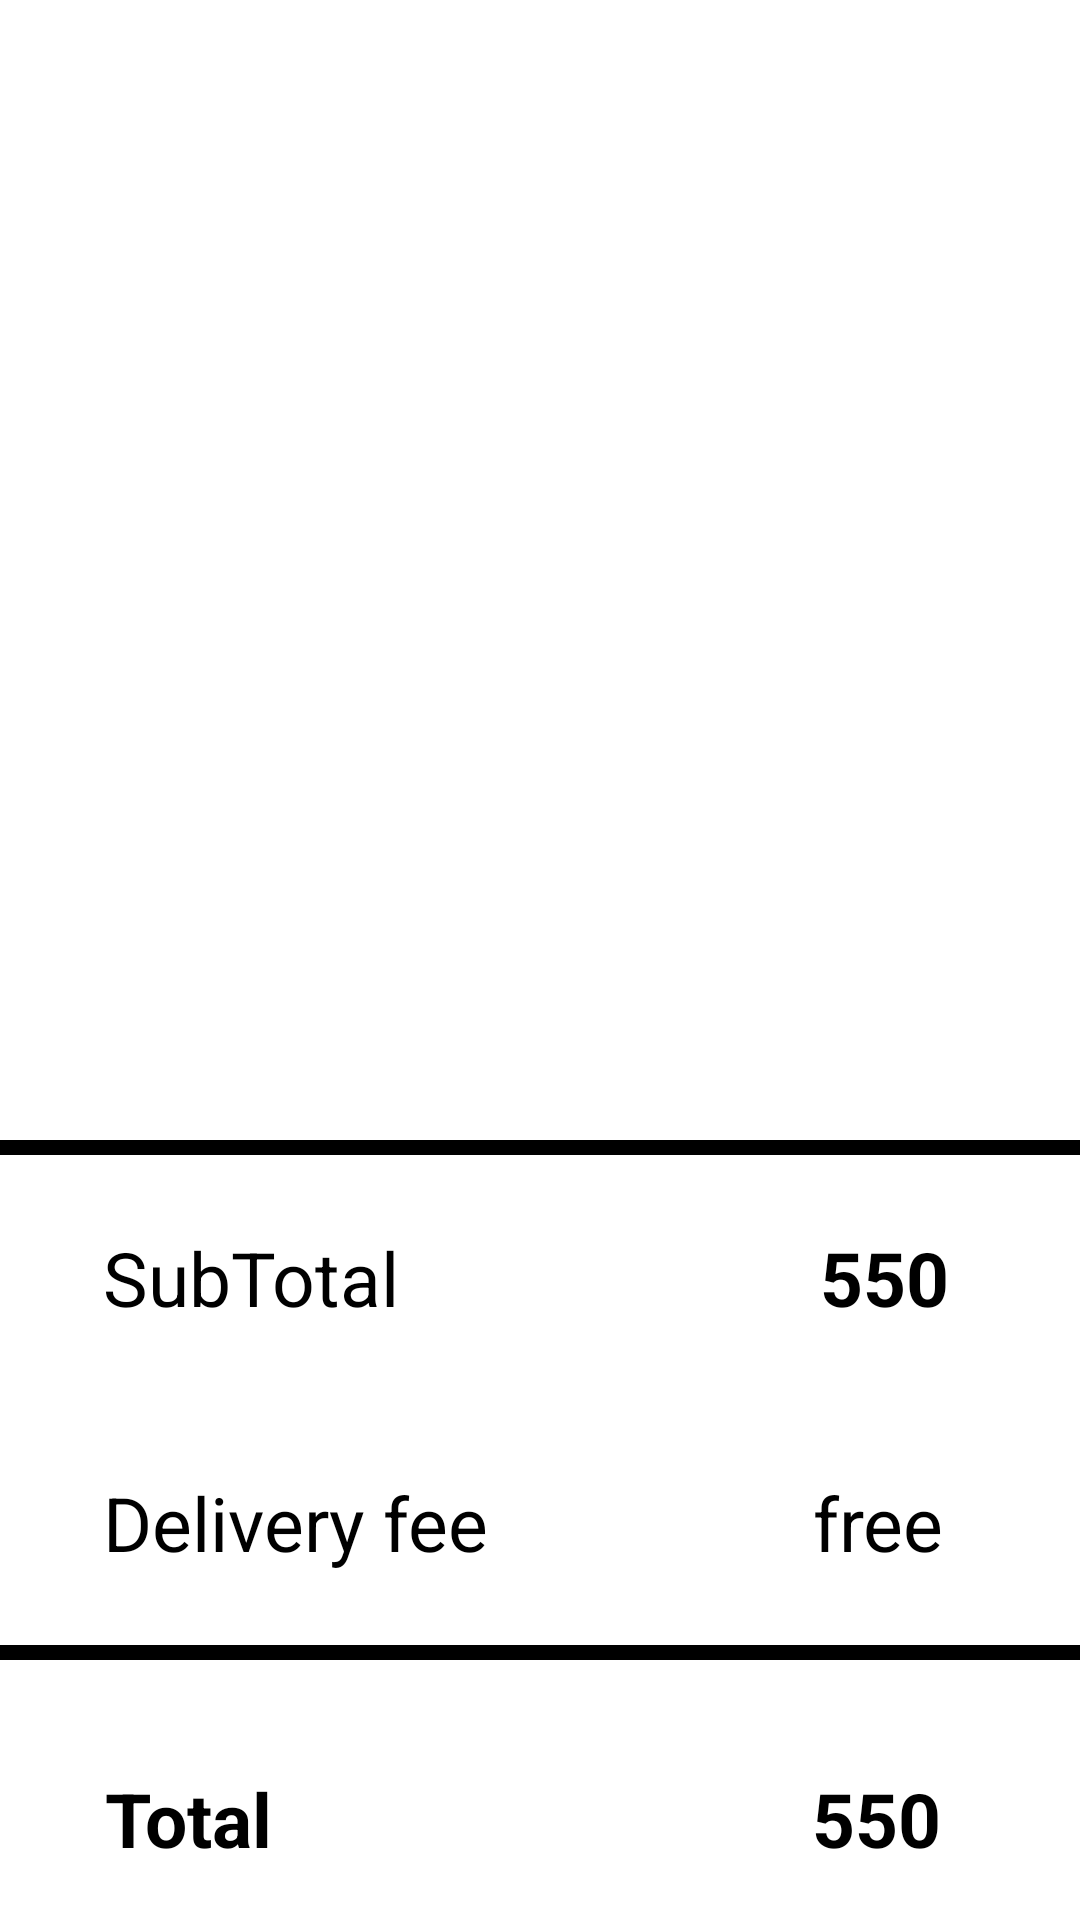

Reconstruct the res/layout file that produces this screen, plus the resources it refers to.
<!-- AndroidManifest.xml: application theme Theme.OnTap3 -->
<!-- res/layout/activity_main3.xml -->
<?xml version="1.0" encoding="utf-8"?>
<androidx.constraintlayout.widget.ConstraintLayout xmlns:android="http://schemas.android.com/apk/res/android"
    xmlns:app="http://schemas.android.com/apk/res-auto"
    xmlns:tools="http://schemas.android.com/tools"
    android:layout_width="match_parent"
    android:layout_height="match_parent"
    tools:context=".MainActivity3">

    <androidx.recyclerview.widget.RecyclerView
        android:id="@+id/rcv_bag"
        android:layout_width="0dp"
        android:layout_height="380dp"
        app:layout_constraintEnd_toEndOf="parent"
        app:layout_constraintStart_toStartOf="parent"
        app:layout_constraintTop_toTopOf="parent" />

    <View
        android:id="@+id/view"
        android:layout_width="0dp"
        android:layout_height="5dp"
        android:background="#000000"
        app:layout_constraintEnd_toEndOf="parent"
        app:layout_constraintStart_toStartOf="parent"
        app:layout_constraintTop_toBottomOf="@+id/rcv_bag" />

    <View
        android:id="@+id/view2"
        android:layout_width="0dp"
        android:layout_height="5dp"
        android:layout_marginTop="24dp"
        android:background="#000000"
        app:layout_constraintEnd_toEndOf="parent"
        app:layout_constraintStart_toStartOf="parent"
        app:layout_constraintTop_toBottomOf="@+id/textView2" />

    <TextView
        android:id="@+id/tvTotal"
        android:layout_width="wrap_content"
        android:layout_height="wrap_content"
        android:layout_marginStart="180dp"
        android:layout_marginLeft="180dp"
        android:text="550"
        android:textColor="#000000"
        android:textSize="25dp"
        android:textStyle="bold"
        app:layout_constraintBottom_toBottomOf="@+id/textView6"
        app:layout_constraintStart_toEndOf="@+id/textView6"
        app:layout_constraintTop_toTopOf="@+id/textView6"
        app:layout_constraintVertical_bias="0.0" />

    <TextView
        android:id="@+id/textView6"
        android:layout_width="wrap_content"
        android:layout_height="wrap_content"
        android:layout_marginTop="36dp"
        android:text="Total"
        android:textColor="#000000"
        android:textSize="25dp"
        android:textStyle="bold"
        app:layout_constraintEnd_toEndOf="parent"
        app:layout_constraintHorizontal_bias="0.115"
        app:layout_constraintStart_toStartOf="parent"
        app:layout_constraintTop_toBottomOf="@+id/view2" />

    <TextView
        android:id="@+id/textView7"
        android:layout_width="wrap_content"
        android:layout_height="wrap_content"
        android:layout_marginTop="24dp"
        android:text="SubTotal"
        android:textColor="#000000"
        android:textSize="25dp"
        app:layout_constraintEnd_toEndOf="parent"
        app:layout_constraintHorizontal_bias="0.131"
        app:layout_constraintStart_toStartOf="parent"
        app:layout_constraintTop_toBottomOf="@+id/view" />

    <TextView
        android:id="@+id/textView2"
        android:layout_width="wrap_content"
        android:layout_height="wrap_content"
        android:layout_marginTop="48dp"
        android:text="Delivery fee"
        android:textColor="#000000"
        android:textSize="25dp"
        app:layout_constraintEnd_toEndOf="parent"
        app:layout_constraintHorizontal_bias="0.0"
        app:layout_constraintStart_toStartOf="@+id/textView7"
        app:layout_constraintTop_toBottomOf="@+id/textView7" />

    <TextView
        android:id="@+id/tvSub"
        android:layout_width="wrap_content"
        android:layout_height="wrap_content"
        android:layout_marginStart="140dp"
        android:layout_marginLeft="140dp"
        android:text="550"
        android:textColor="#000000"
        android:textSize="25dp"
        android:textStyle="bold"
        app:layout_constraintBottom_toBottomOf="@+id/textView7"
        app:layout_constraintStart_toEndOf="@+id/textView7"
        app:layout_constraintTop_toTopOf="@+id/textView7"
        app:layout_constraintVertical_bias="0.0" />

    <TextView
        android:id="@+id/textView5"
        android:layout_width="wrap_content"
        android:layout_height="wrap_content"
        android:layout_marginStart="108dp"
        android:layout_marginLeft="108dp"
        android:text="free"
        android:textColor="#000000"
        android:textSize="25dp"
        app:layout_constraintBottom_toBottomOf="@+id/textView2"
        app:layout_constraintStart_toEndOf="@+id/textView2"
        app:layout_constraintTop_toTopOf="@+id/textView2"
        app:layout_constraintVertical_bias="0.0" />

    <Button
        android:id="@+id/btnc_heckout"
        android:layout_width="360dp"
        android:layout_height="63dp"
        android:layout_marginStart="20dp"
        android:layout_marginLeft="20dp"
        android:layout_marginTop="28dp"
        android:layout_marginEnd="20dp"
        android:layout_marginRight="20dp"
        android:background="@drawable/btn_addtocart"
        android:paddingTop="10dp"
        android:paddingBottom="15dp"
        android:text="Chekc out"
        android:textSize="25dp"
        app:backgroundTint="@null"
        app:layout_constraintEnd_toEndOf="parent"
        app:layout_constraintHorizontal_bias="0.454"
        app:layout_constraintStart_toStartOf="parent"
        app:layout_constraintTop_toBottomOf="@+id/textView6" />
</androidx.constraintlayout.widget.ConstraintLayout>
<!-- resources referenced by this layout -->
<resources>
  <style name="Theme.OnTap3" parent="Theme.MaterialComponents.DayNight.DarkActionBar">
          
          <item name="colorPrimary">@color/purple_500</item>
          <item name="colorPrimaryVariant">@color/purple_700</item>
          <item name="colorOnPrimary">@color/white</item>
          
          <item name="colorSecondary">@color/teal_200</item>
          <item name="colorSecondaryVariant">@color/teal_700</item>
          <item name="colorOnSecondary">@color/black</item>
          
          <item name="android:statusBarColor" tools:targetApi="l">?attr/colorPrimaryVariant</item>
          
      </style>
  <!-- not gathered from this repository: default colours our renderer supplied (Android Studio template values) -->
  <color name="purple_500">#FF6200EE</color>
  <color name="purple_700">#FF3700B3</color>
  <color name="teal_200">#FF03DAC5</color>
  <color name="teal_700">#FF018786</color>
  <color name="black">#FF000000</color>
  <color name="white">#FFFFFFFF</color>
</resources>
